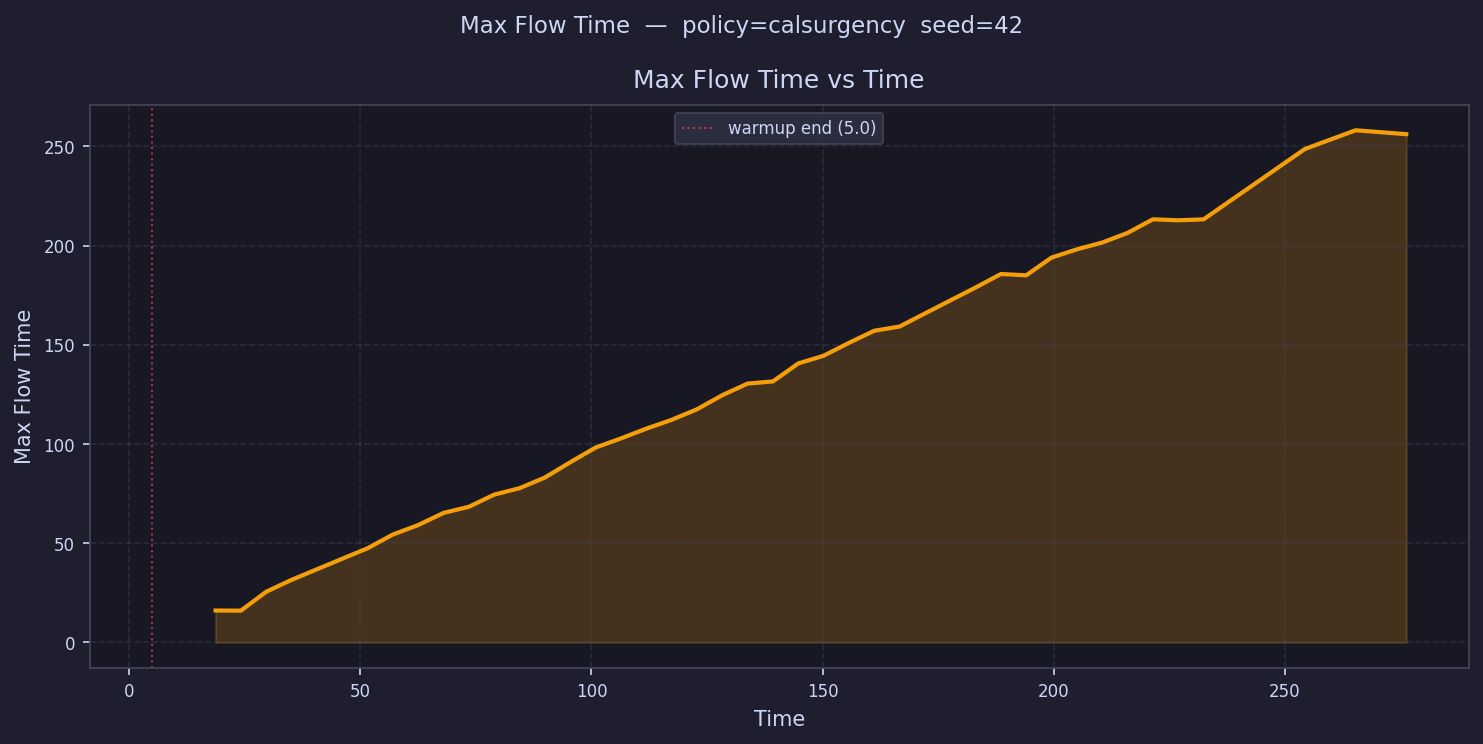

Data behind this chart, as committed beside it:
time, max_flow_time
7.74, 
13.22, 
18.7, 16.1
24.18, 16.04
29.66, 25.58
35.13, 31.55
40.61, 
46.09, 42.2
51.57, 47.48
57.05, 54.41
62.53, 59.18
68.01, 65.31
73.49, 68.38
78.97, 74.52
84.45, 77.76
89.93, 83.13
95.4, 90.82
100.9, 98.22
106.4, 102.8
111.8, 107.7
117.3, 112.2
122.8, 117.5
128.3, 124.6
133.8, 130.5
139.2, 131.6
144.7, 140.6
150.2, 144.5
155.7, 151
161.2, 157.1
166.6, 159.2
172.1, 165.8
177.6, 172.3
183.1, 178.9
188.5, 185.7
194, 185
199.5, 194
205, 198.1
210.5, 201.5
215.9, 206.4
221.4, 213.3
226.9, 212.8
232.4, 213.2
237.9, 
243.3, 
248.8, 
254.3, 248.7
259.8, 
265.3, 258.1
270.7, 
276.2, 256.2
